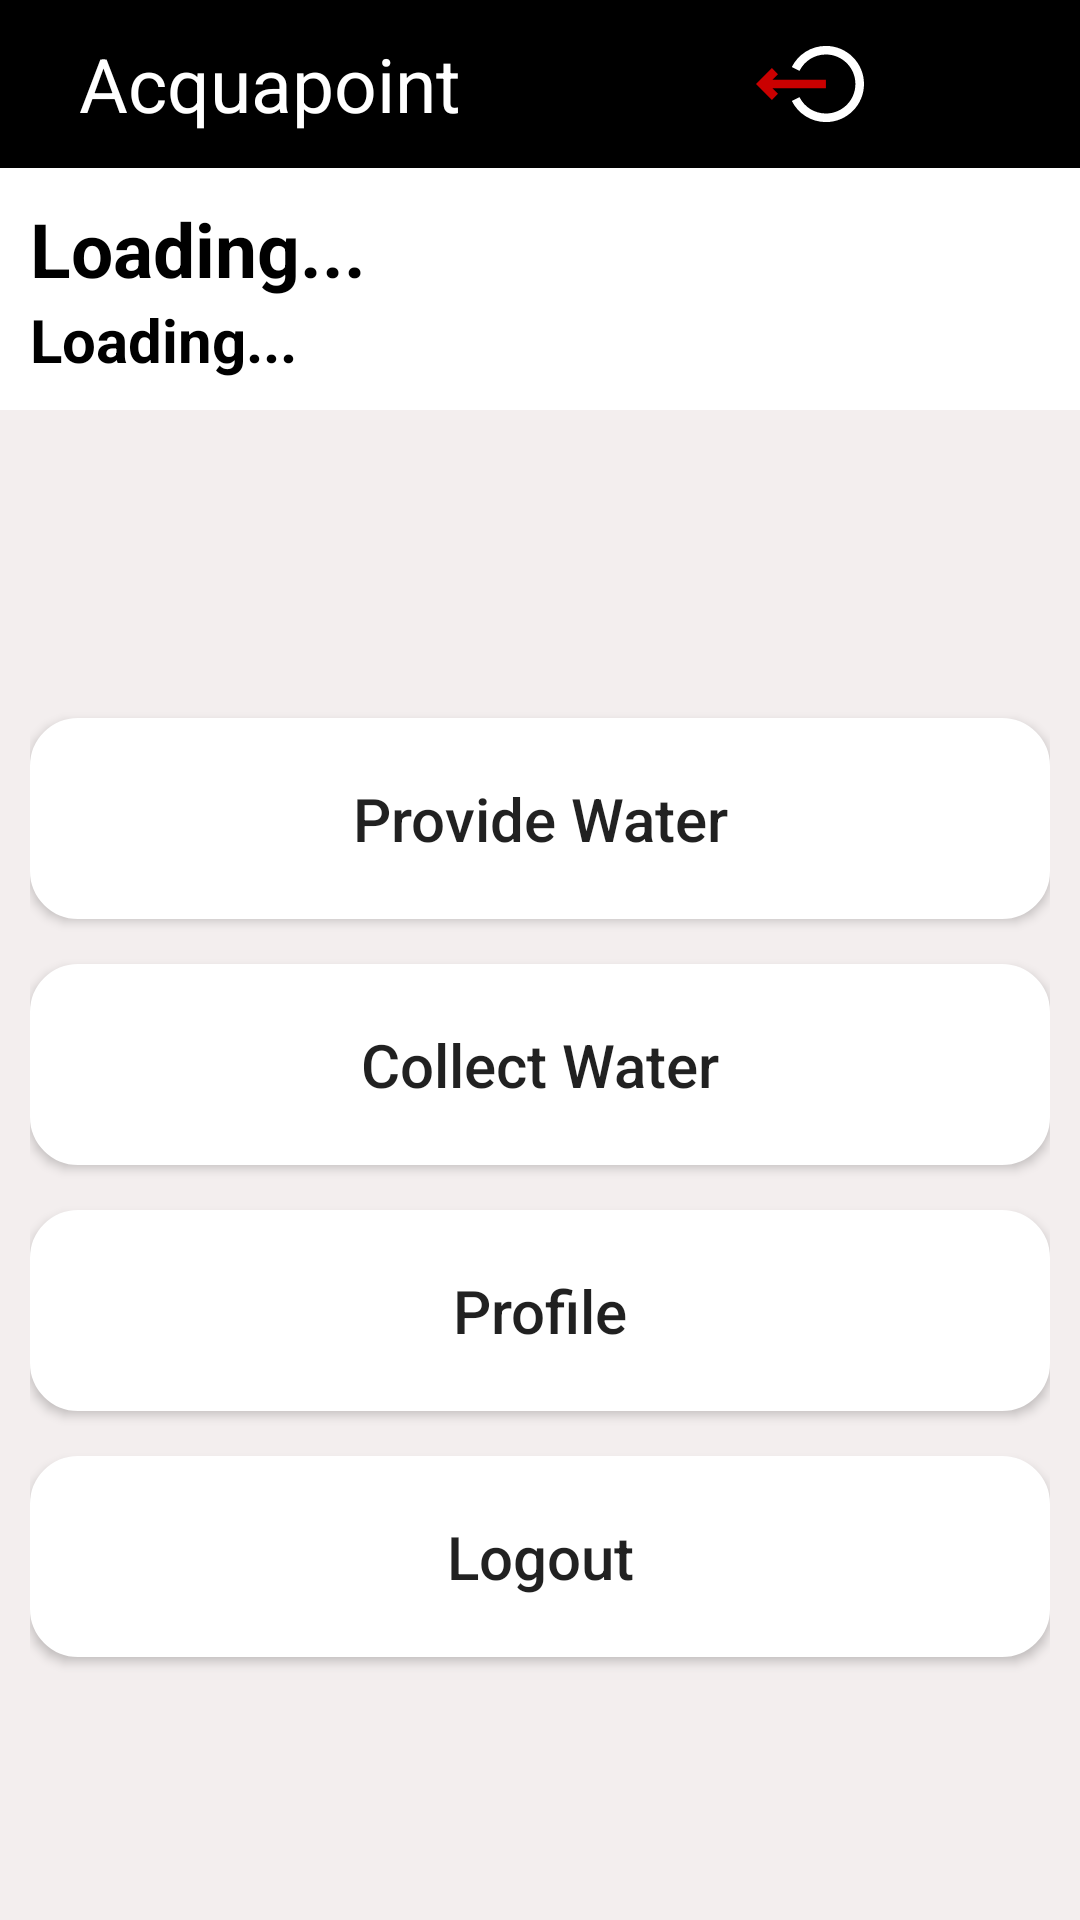

Layout XML and referenced resources for this Android screen:
<!-- AndroidManifest.xml: application theme AppTheme -->
<!-- res/layout/activity_main.xml -->
<?xml version="1.0" encoding="utf-8"?>
<LinearLayout xmlns:android="http://schemas.android.com/apk/res/android"
    xmlns:app="http://schemas.android.com/apk/res-auto"
    xmlns:tools="http://schemas.android.com/tools"
    android:layout_width="match_parent"
    android:layout_height="match_parent"
    android:background="@color/background_color"
    android:orientation="vertical"
    tools:context=".MainActivity">


    <LinearLayout
        android:layout_width="match_parent"
        android:layout_height="?actionBarSize"
        android:background="@color/color_black"
        android:orientation="horizontal" >

        <TextView
            android:id="@+id/textView3"
            android:layout_width="match_parent"
            android:layout_height="match_parent"
            android:layout_weight="1"
            android:gravity="center"
            android:text="@string/app_name"
            android:textColor="@color/white"
            android:textSize="25sp" />

        <ImageView
            android:id="@+id/imageViewLogout"
            android:layout_width="match_parent"
            android:layout_height="match_parent"
            android:layout_weight="1"
            android:padding="10dp"
            android:src="@drawable/ic_log_out" />

    </LinearLayout>

    <LinearLayout
        android:layout_width="match_parent"
        android:layout_height="wrap_content"
        android:orientation="vertical"
        android:padding="10dp">

        <TextView
            android:id="@+id/textViewName"
            android:layout_width="match_parent"
            android:layout_height="wrap_content"
            android:text="Loading..."
            android:textColor="@color/color_black"
            android:textSize="25sp"
            android:textStyle="bold" />

        <TextView
            android:id="@+id/textViewEmail"
            android:layout_width="match_parent"
            android:layout_height="wrap_content"
            android:text="Loading..."
            android:textColor="@color/color_black"
            android:textSize="20sp"
            android:textStyle="bold" />
    </LinearLayout>

    <LinearLayout
        android:layout_width="match_parent"
        android:layout_height="match_parent"
        android:background="@color/sens_background"
        android:gravity="center"
        android:orientation="vertical"
        android:padding="10dp">

        <Button
            android:id="@+id/buttonDonateFood"
            android:layout_width="match_parent"
            android:layout_height="wrap_content"
            android:layout_marginTop="15dp"
            android:background="@drawable/button_background_white"
            android:paddingTop="20dp"
            android:paddingBottom="20dp"
            android:text="Provide Water"
            android:textAllCaps="false"
            android:textSize="20sp" />

        <Button
            android:id="@+id/buttonCollectFood"
            android:layout_width="match_parent"
            android:layout_height="wrap_content"
            android:layout_marginTop="15dp"
            android:background="@drawable/button_background_white"
            android:paddingTop="20dp"
            android:paddingBottom="20dp"
            android:text="Collect Water"
            android:textAllCaps="false"
            android:textSize="20sp" />

        <Button
            android:id="@+id/buttonProfile"
            android:layout_width="match_parent"
            android:layout_height="wrap_content"
            android:layout_marginTop="15dp"
            android:background="@drawable/button_background_white"
            android:paddingTop="20dp"
            android:paddingBottom="20dp"
            android:text="Profile"
            android:textAllCaps="false"
            android:textSize="20sp" />

        <Button
            android:id="@+id/buttonLogout"
            android:layout_width="match_parent"
            android:layout_height="wrap_content"
            android:layout_marginTop="15dp"
            android:background="@drawable/button_background_white"
            android:paddingTop="20dp"
            android:paddingBottom="20dp"
            android:text="Logout"
            android:textAllCaps="false"
            android:textSize="20sp" />

    </LinearLayout>

</LinearLayout>
<!-- resources referenced by this layout -->
<resources>
  <color name="background_color">#FFFFFF</color>
  <color name="color_black">#000000</color>
  <color name="sens_background">#F3EEEE</color>
  <color name="white">#FFFFFF</color>
  <!-- drawable button_background_white (drawable) -->
  <shape xmlns:android="http://schemas.android.com/apk/res/android">
      <solid android:color="@color/white"/>
      <stroke
          android:width="2dp"
          android:color="@color/white" />
      <corners android:radius="15dp"></corners>
  
  </shape>
  <!-- drawable ic_log_out (drawable) -->
  <vector android:height="30dp" android:viewportHeight="503.284"
      android:viewportWidth="503.284" android:width="30dp" xmlns:android="http://schemas.android.com/apk/res/android">
      <path android:fillColor="@color/white" android:pathData="M325.784,74.142c-33.67,0 -66.443,9.476 -94.775,27.403c-27.546,17.429 -49.763,42.048 -64.25,71.196l35.82,17.803c23.422,-47.126 70.632,-76.401 123.205,-76.401c75.817,0 137.5,61.682 137.5,137.5s-61.683,137.5 -137.5,137.5c-52.573,0 -99.783,-29.275 -123.205,-76.401l-35.82,17.803c14.487,29.147 36.704,53.767 64.25,71.196c28.332,17.927 61.105,27.403 94.775,27.403c97.874,0 177.5,-79.626 177.5,-177.5S423.658,74.142 325.784,74.142z"/>
      <path android:fillColor="@color/red_color" android:pathData="M325.784,271.642l0,-40l-249.215,0l25.858,-25.858l-28.285,-28.284l-74.142,74.143l74.143,74.141l28.283,-28.284l-25.858,-25.858z"/>
  </vector>
  <string name="app_name">Acquapoint</string>
  <style name="AppTheme" parent="Theme.AppCompat.Light.NoActionBar">
          
          <item name="colorPrimary">@color/colorPrimary</item>
          <item name="colorPrimaryDark">@color/colorPrimaryDark</item>
          <item name="colorAccent">@color/colorAccent</item>
  
      </style>
  <color name="red_color">#CA0000</color>
  <color name="colorPrimary">#048A3C</color>
  <color name="colorPrimaryDark">#048A3C</color>
  <color name="colorAccent">#048A3C</color>
</resources>
